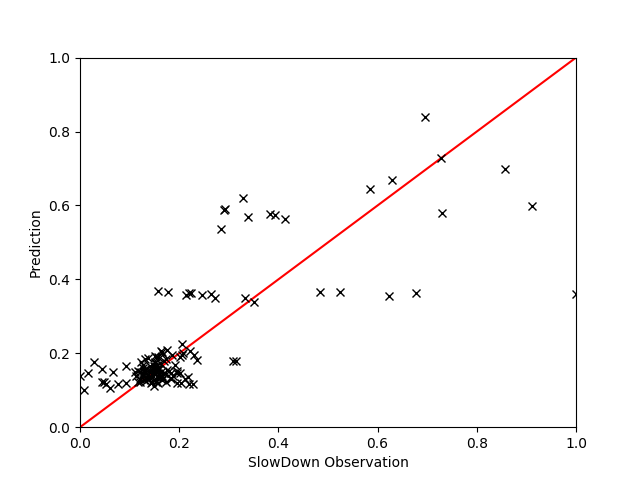

Source data for this figure (header and first rows):
, AFREQ, EXEC, FREQ, INST, INSTnom%, IPC, L2MPI, L3HIT, PhysIPC%, MEM, GT, Pred
339, 1.05, 0.524, 0.27, 0.5149, 0.262, 1.94, 0.00147, 0.992, 0.971, 0.2523, 0.962, 1
142, 1.05, 1.356, 0.6533, 0.4806, 0.6783, 2.075, 0.0002837, 0.9963, 1.039, 0.05082, 1.176, 1.11
243, 1.05, 0.4918, 0.267, 0.5431, 0.246, 1.843, 0.00082, 0.99, 0.921, 0.189, 1.011, 1.018
236, 1.05, 0.4444, 0.269, 0.6056, 0.222, 1.651, 0.00197, 0.9975, 0.8255, 0.07283, 1.03, 1.035
470, 1.05, 0.4807, 0.2655, 0.5523, 0.2403, 1.81, 0.00108, 0.9927, 0.9057, 0.1717, 1.042, 1.019
705, 1.05, 0.4516, 0.2664, 0.59, 0.2258, 1.698, 0.002496, 0.997, 0.8482, 0.1165, 1.038, 1.028
665, 1.05, 0.506, 0.2713, 0.5363, 0.253, 1.867, 0.000918, 0.983, 0.9327, 0.2883, 1.007, 1.01
40, 1.05, 0.544, 0.272, 0.5011, 0.272, 2.0, 0.00048, 0.955, 0.998, 0.439, 1.013, 1.01
367, 1.05, 0.474, 0.2651, 0.5595, 0.2368, 1.786, 0.001329, 0.9945, 0.8937, 0.1509, 1.012, 1.022
85, 1.05, 0.556, 0.27, 0.4862, 0.278, 2.06, 0.000228, 0.925, 1.03, 0.427, 1.044, 1.041
231, 1.05, 1.35, 0.656, 0.4851, 0.6749, 2.058, 0.0004242, 0.9964, 1.03, 0.06499, 1.068, 1.107
252, 1.05, 0.6255, 0.267, 0.4275, 0.313, 2.34, 0.0007105, 0.989, 1.17, 0.1202, 1.005, 1.016
350, 1.05, 0.5085, 0.266, 0.5231, 0.2545, 1.91, 0.0006085, 0.982, 0.956, 0.2454, 1.049, 1.015
449, 1.05, 0.96, 0.527, 0.5494, 0.48, 1.82, 0.000232, 0.973, 0.911, 0.2302, 1.05, 1.044
690, 1.05, 1.262, 0.5278, 0.4184, 0.6308, 2.39, 0.0003526, 0.9942, 1.196, 0.0922, 1.015, 1.036
14, 1.05, 0.4739, 0.2652, 0.5602, 0.2368, 1.784, 0.0009235, 0.9928, 0.8923, 0.1282, 1.021, 1.026
193, 1.05, 0.5315, 0.273, 0.5145, 0.2655, 1.945, 0.00051, 0.9655, 0.9715, 0.4025, 0.9802, 1.007
696, 1.05, 0.4864, 0.2662, 0.5473, 0.2432, 1.826, 0.0009896, 0.9908, 0.9132, 0.2113, 1.016, 1.015
316, 1.05, 0.4716, 0.2664, 0.5648, 0.236, 1.77, 0.001014, 0.9914, 0.8853, 0.1621, 1.024, 1.024
634, 1.05, 0.557, 0.274, 0.4916, 0.279, 2.03, 0.000276, 0.92, 1.02, 0.492, 1.042, 1.037
103, 1.049, 0.6389, 0.2636, 0.4125, 0.3194, 2.423, 0.0007134, 0.9962, 1.212, 0.05889, 1.016, 1.021
279, 1.05, 0.932, 0.528, 0.5675, 0.466, 1.765, 0.0005505, 0.9912, 0.882, 0.1339, 1.027, 1.042
8, 1.05, 1.381, 0.8202, 0.5937, 0.6902, 1.683, 0.0004484, 0.9967, 0.8416, 0.05343, 1.219, 1.236
546, 1.05, 1.258, 0.5272, 0.4188, 0.6297, 2.388, 0.0003282, 0.994, 1.195, 0.08535, 1.021, 1.038
479, 1.05, 1.241, 0.7839, 0.6313, 0.6211, 1.583, 0.002428, 0.9991, 0.7921, 0.07101, 1.261, 1.198
375, 1.05, 0.4496, 0.285, 0.6342, 0.2247, 1.579, 0.002649, 0.9983, 0.7887, 0.06169, 1.023, 1.037
261, 1.05, 1.347, 0.6555, 0.4861, 0.6728, 2.053, 0.0003247, 0.9955, 1.025, 0.07293, 1.06, 1.106
55, 1.05, 0.504, 0.2677, 0.5305, 0.252, 1.887, 0.0006797, 0.985, 0.942, 0.2305, 1.011, 1.015
577, 1.05, 0.6845, 0.267, 0.3906, 0.3425, 2.565, 0.0004625, 0.9865, 1.285, 0.1729, 0.99, 1.006
31, 1.05, 0.6292, 0.265, 0.4206, 0.3143, 2.377, 0.000572, 0.9928, 1.19, 0.1048, 1.018, 1.015
306, 1.05, 1.358, 0.8343, 0.6145, 0.6789, 1.629, 0.0005257, 0.9972, 0.8142, 0.05192, 1.313, 1.248
682, 1.05, 1.339, 0.6552, 0.4885, 0.6693, 2.044, 0.0003204, 0.9964, 1.021, 0.05756, 1.051, 1.108
540, 1.05, 0.6627, 0.2653, 0.4018, 0.3313, 2.497, 0.0006507, 0.991, 1.247, 0.1409, 1.009, 1.009
645, 1.05, 0.489, 0.2666, 0.5453, 0.2444, 1.834, 0.0007858, 0.988, 0.9172, 0.1988, 1.034, 1.019
358, 1.05, 0.6795, 0.2675, 0.3929, 0.3395, 2.54, 0.0004, 0.986, 1.27, 0.147, 1.046, 1.013
157, 1.05, 1.368, 0.809, 0.5919, 0.6843, 1.692, 0.0003969, 0.9961, 0.8456, 0.0607, 1.2, 1.225
1, 1.05, 0.472, 0.2649, 0.5615, 0.2358, 1.782, 0.0007342, 0.9905, 0.8904, 0.1236, 1.021, 1.03
408, 1.05, 1.341, 0.6572, 0.4897, 0.67, 2.04, 0.0002968, 0.9945, 1.02, 0.07315, 1.05, 1.108
369, 1.05, 0.4814, 0.2679, 0.5564, 0.2406, 1.797, 0.0007955, 0.9853, 0.8987, 0.2275, 1.012, 1.02
619, 1.05, 1.361, 0.6536, 0.4811, 0.6801, 2.08, 0.0003156, 0.9944, 1.039, 0.06735, 1.239, 1.109
181, 1.05, 0.621, 0.266, 0.4292, 0.3106, 2.334, 0.0007781, 0.995, 1.167, 0.07826, 1.021, 1.018
313, 1.05, 0.469, 0.2641, 0.563, 0.2345, 1.777, 0.001028, 0.9939, 0.8884, 0.1237, 1.02, 1.027
491, 1.05, 0.4781, 0.2647, 0.5542, 0.2389, 1.804, 0.0008097, 0.9897, 0.9026, 0.1744, 1.023, 1.023
79, 1.05, 0.481, 0.2674, 0.5556, 0.2406, 1.799, 0.0009863, 0.9914, 0.8999, 0.1697, 1.022, 1.021
605, 1.05, 1.256, 0.5301, 0.4224, 0.628, 2.371, 0.0003398, 0.9936, 1.184, 0.08423, 1.028, 1.04
556, 1.05, 0.4562, 0.2663, 0.5844, 0.228, 1.713, 0.00141, 0.9962, 0.8558, 0.08858, 1.009, 1.032
210, 1.05, 0.6535, 0.2645, 0.4061, 0.3265, 2.47, 0.0004935, 0.987, 1.235, 0.1676, 1.043, 1.008
518, 1.05, 0.6683, 0.2657, 0.3983, 0.3343, 2.517, 0.0006237, 0.9927, 1.26, 0.121, 1.021, 1.011
456, 1.05, 0.721, 0.27, 0.3744, 0.361, 2.67, 0.000181, 0.954, 1.34, 0.249, 0.9972, 1.027
325, 1.05, 0.6607, 0.264, 0.3991, 0.3305, 2.502, 0.0006582, 0.9935, 1.25, 0.1035, 1.023, 1.015
660, 1.05, 0.5033, 0.2687, 0.5332, 0.2517, 1.873, 0.0009567, 0.987, 0.9373, 0.2579, 0.9783, 1.009
278, 1.05, 0.4973, 0.2672, 0.5379, 0.2487, 1.86, 0.0006095, 0.9828, 0.93, 0.2232, 1.026, 1.02
362, 1.05, 1.283, 0.5283, 0.4123, 0.641, 2.427, 0.0002307, 0.9867, 1.217, 0.1417, 1.056, 1.034
175, 1.05, 0.4791, 0.2651, 0.5531, 0.2399, 1.81, 0.0008576, 0.9921, 0.9041, 0.1443, 1.025, 1.024
618, 1.05, 0.4742, 0.2658, 0.5604, 0.237, 1.783, 0.001158, 0.9914, 0.892, 0.1808, 1.033, 1.021
637, 1.05, 0.4462, 0.259, 0.5795, 0.2232, 1.718, 0.001266, 0.995, 0.8606, 0.09302, 1.089, 1.033
497, 1.05, 0.655, 0.2655, 0.4049, 0.3275, 2.467, 0.000827, 0.994, 1.232, 0.1281, 1.018, 1.008
356, 1.05, 0.6765, 0.2665, 0.3931, 0.3385, 2.535, 0.000613, 0.9905, 1.27, 0.1456, 1.039, 1.008
443, 1.05, 0.547, 0.272, 0.4968, 0.274, 2.01, 0.000383, 0.95, 1.01, 0.408, 0.9653, 1.019
27, 1.05, 0.9286, 0.5258, 0.5659, 0.4644, 1.766, 0.0008346, 0.9968, 0.883, 0.104, 1.035, 1.04
... 84 more rows
